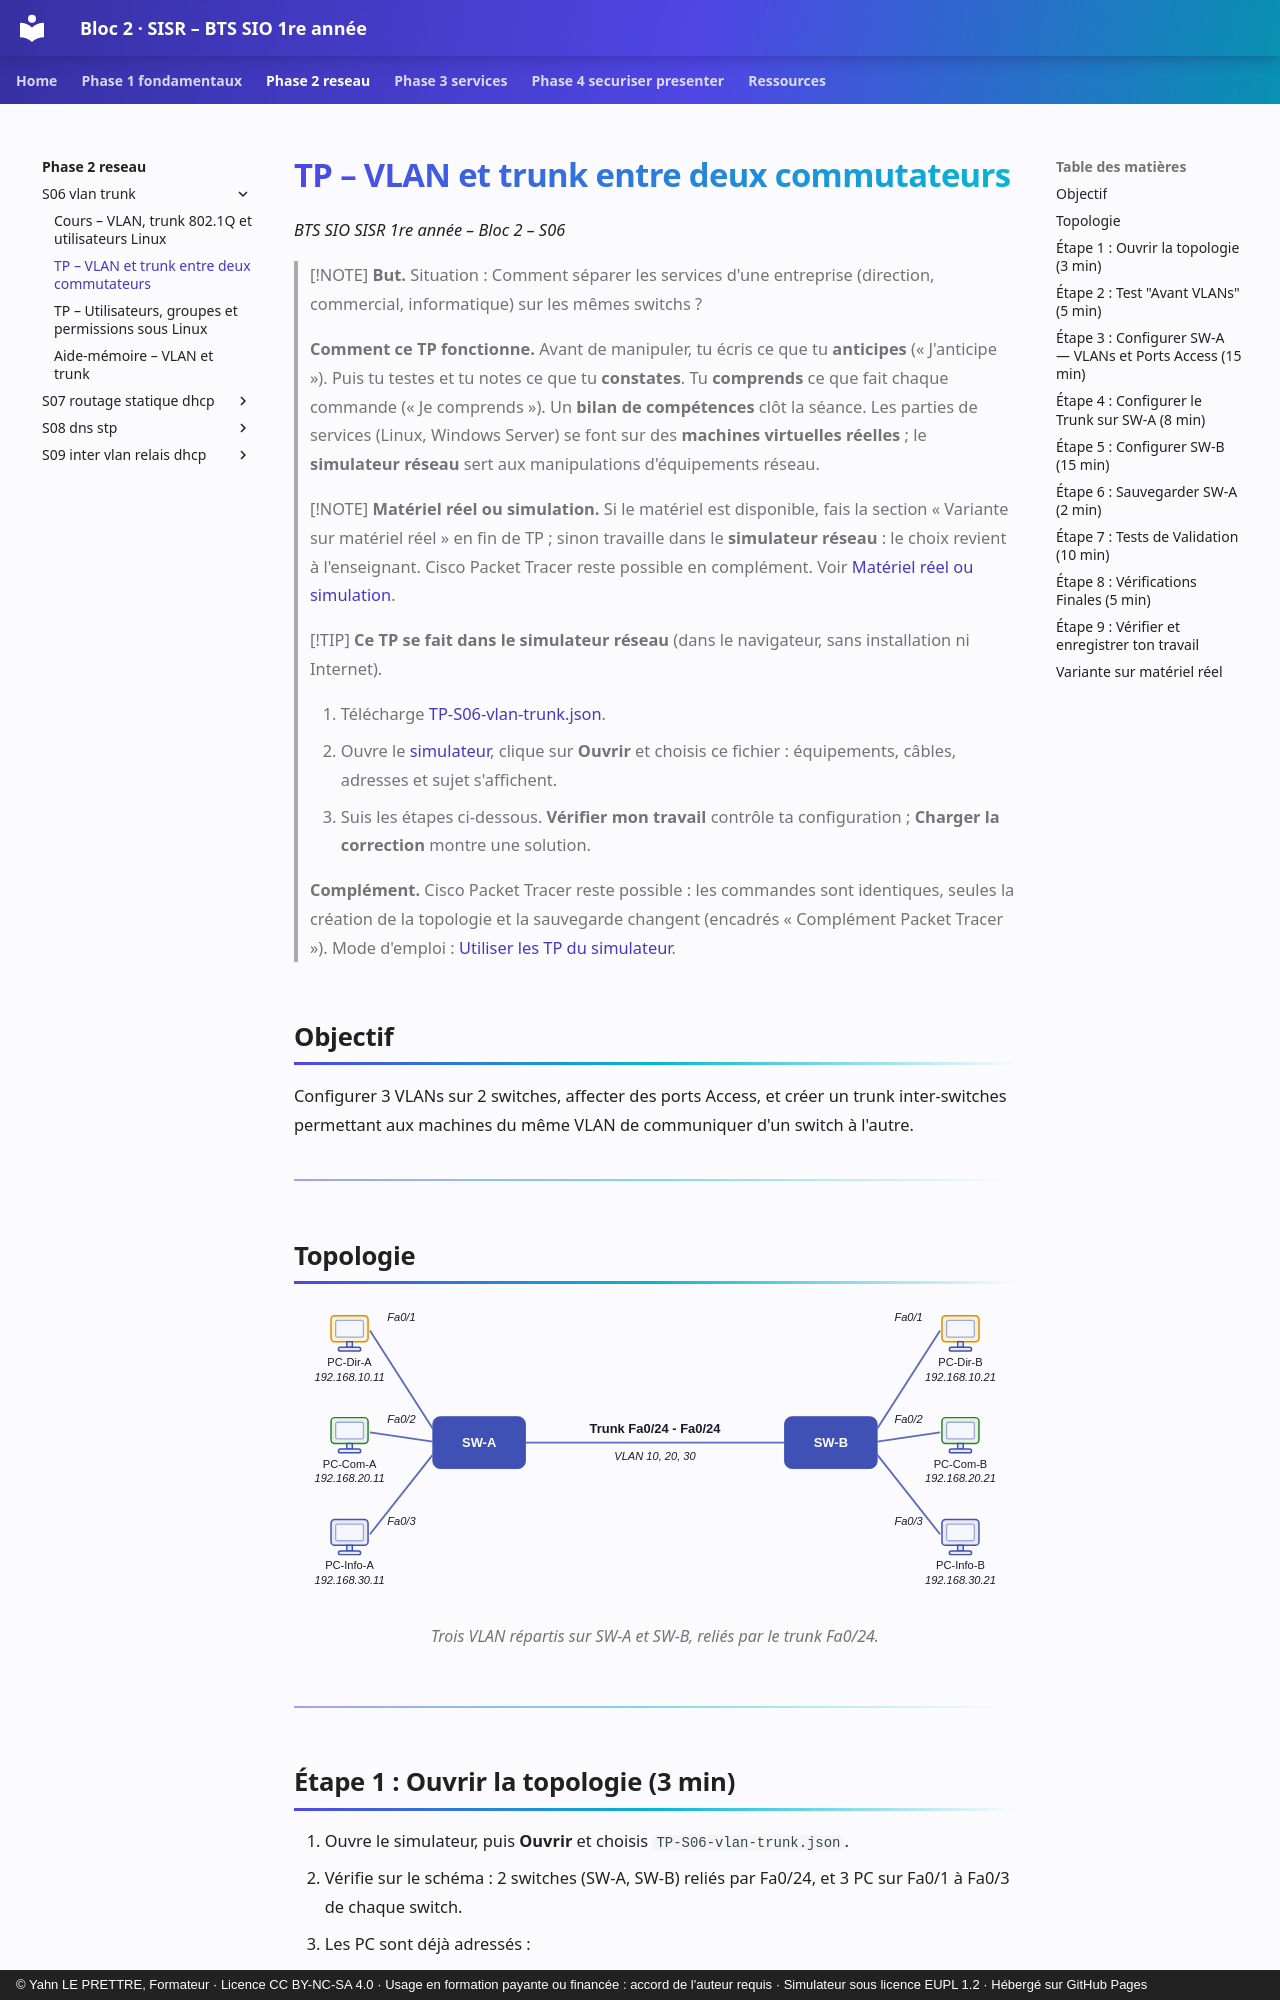

repository: YahnLP/bts1-sio-sisr-bloc2 · page: phase-2-reseau/S06-vlan-trunk/02-tp/index.html · generator: mkdocs · copyright: © Yahn LE PRETTRE, Formateur · Licence CC BY-NC-SA 4.0 · Usage en formation payante ou financée : accord de l'auteur requis · Simulateur sous licence EUPL 1.2 · Hébergé sur GitHub Pages

# TP – VLAN et trunk entre deux commutateurs

*BTS SIO SISR 1re année – Bloc 2 – S06*

> [!NOTE]
> **But.** Situation : Comment séparer les services d'une entreprise (direction, commercial, informatique) sur les mêmes switchs ?
>
> **Comment ce TP fonctionne.** Avant de manipuler, tu écris ce que tu **anticipes** (« J'anticipe »). Puis tu testes et tu notes ce que tu **constates**. Tu **comprends** ce que fait chaque commande (« Je comprends »). Un **bilan de compétences** clôt la séance. Les parties de services (Linux, Windows Server) se font sur des **machines virtuelles réelles** ; le **simulateur réseau** sert aux manipulations d'équipements réseau.


> [!NOTE]
> **Matériel réel ou simulation.** Si le matériel est disponible, fais la section « Variante sur matériel réel » en fin de TP ; sinon travaille dans le **simulateur réseau** : le choix revient à l'enseignant. Cisco Packet Tracer reste possible en complément. Voir [Matériel réel ou simulation](../../ressources/materiel-reel.md).

> [!TIP]
> **Ce TP se fait dans le simulateur réseau** (dans le navigateur, sans installation ni Internet).
>
> 1. Télécharge [TP-S06-vlan-trunk.json](tp/TP-S06-vlan-trunk.json){ download }.
> 2. Ouvre le [simulateur](../../simulateur/simulateur-reseau.html), clique sur **Ouvrir** et choisis ce fichier : équipements, câbles, adresses et sujet s'affichent.
> 3. Suis les étapes ci-dessous. **Vérifier mon travail** contrôle ta configuration ; **Charger la correction** montre une solution.
>
> **Complément.** Cisco Packet Tracer reste possible : les commandes sont identiques, seules la création de la topologie et la sauvegarde changent (encadrés « Complément Packet Tracer »). Mode d'emploi : [Utiliser les TP du simulateur](../../ressources/simulateur.md).

## Objectif

Configurer 3 VLANs sur 2 switches, affecter des ports Access, et créer un trunk inter-switches permettant aux machines du même VLAN de communiquer d'un switch à l'autre.

---
